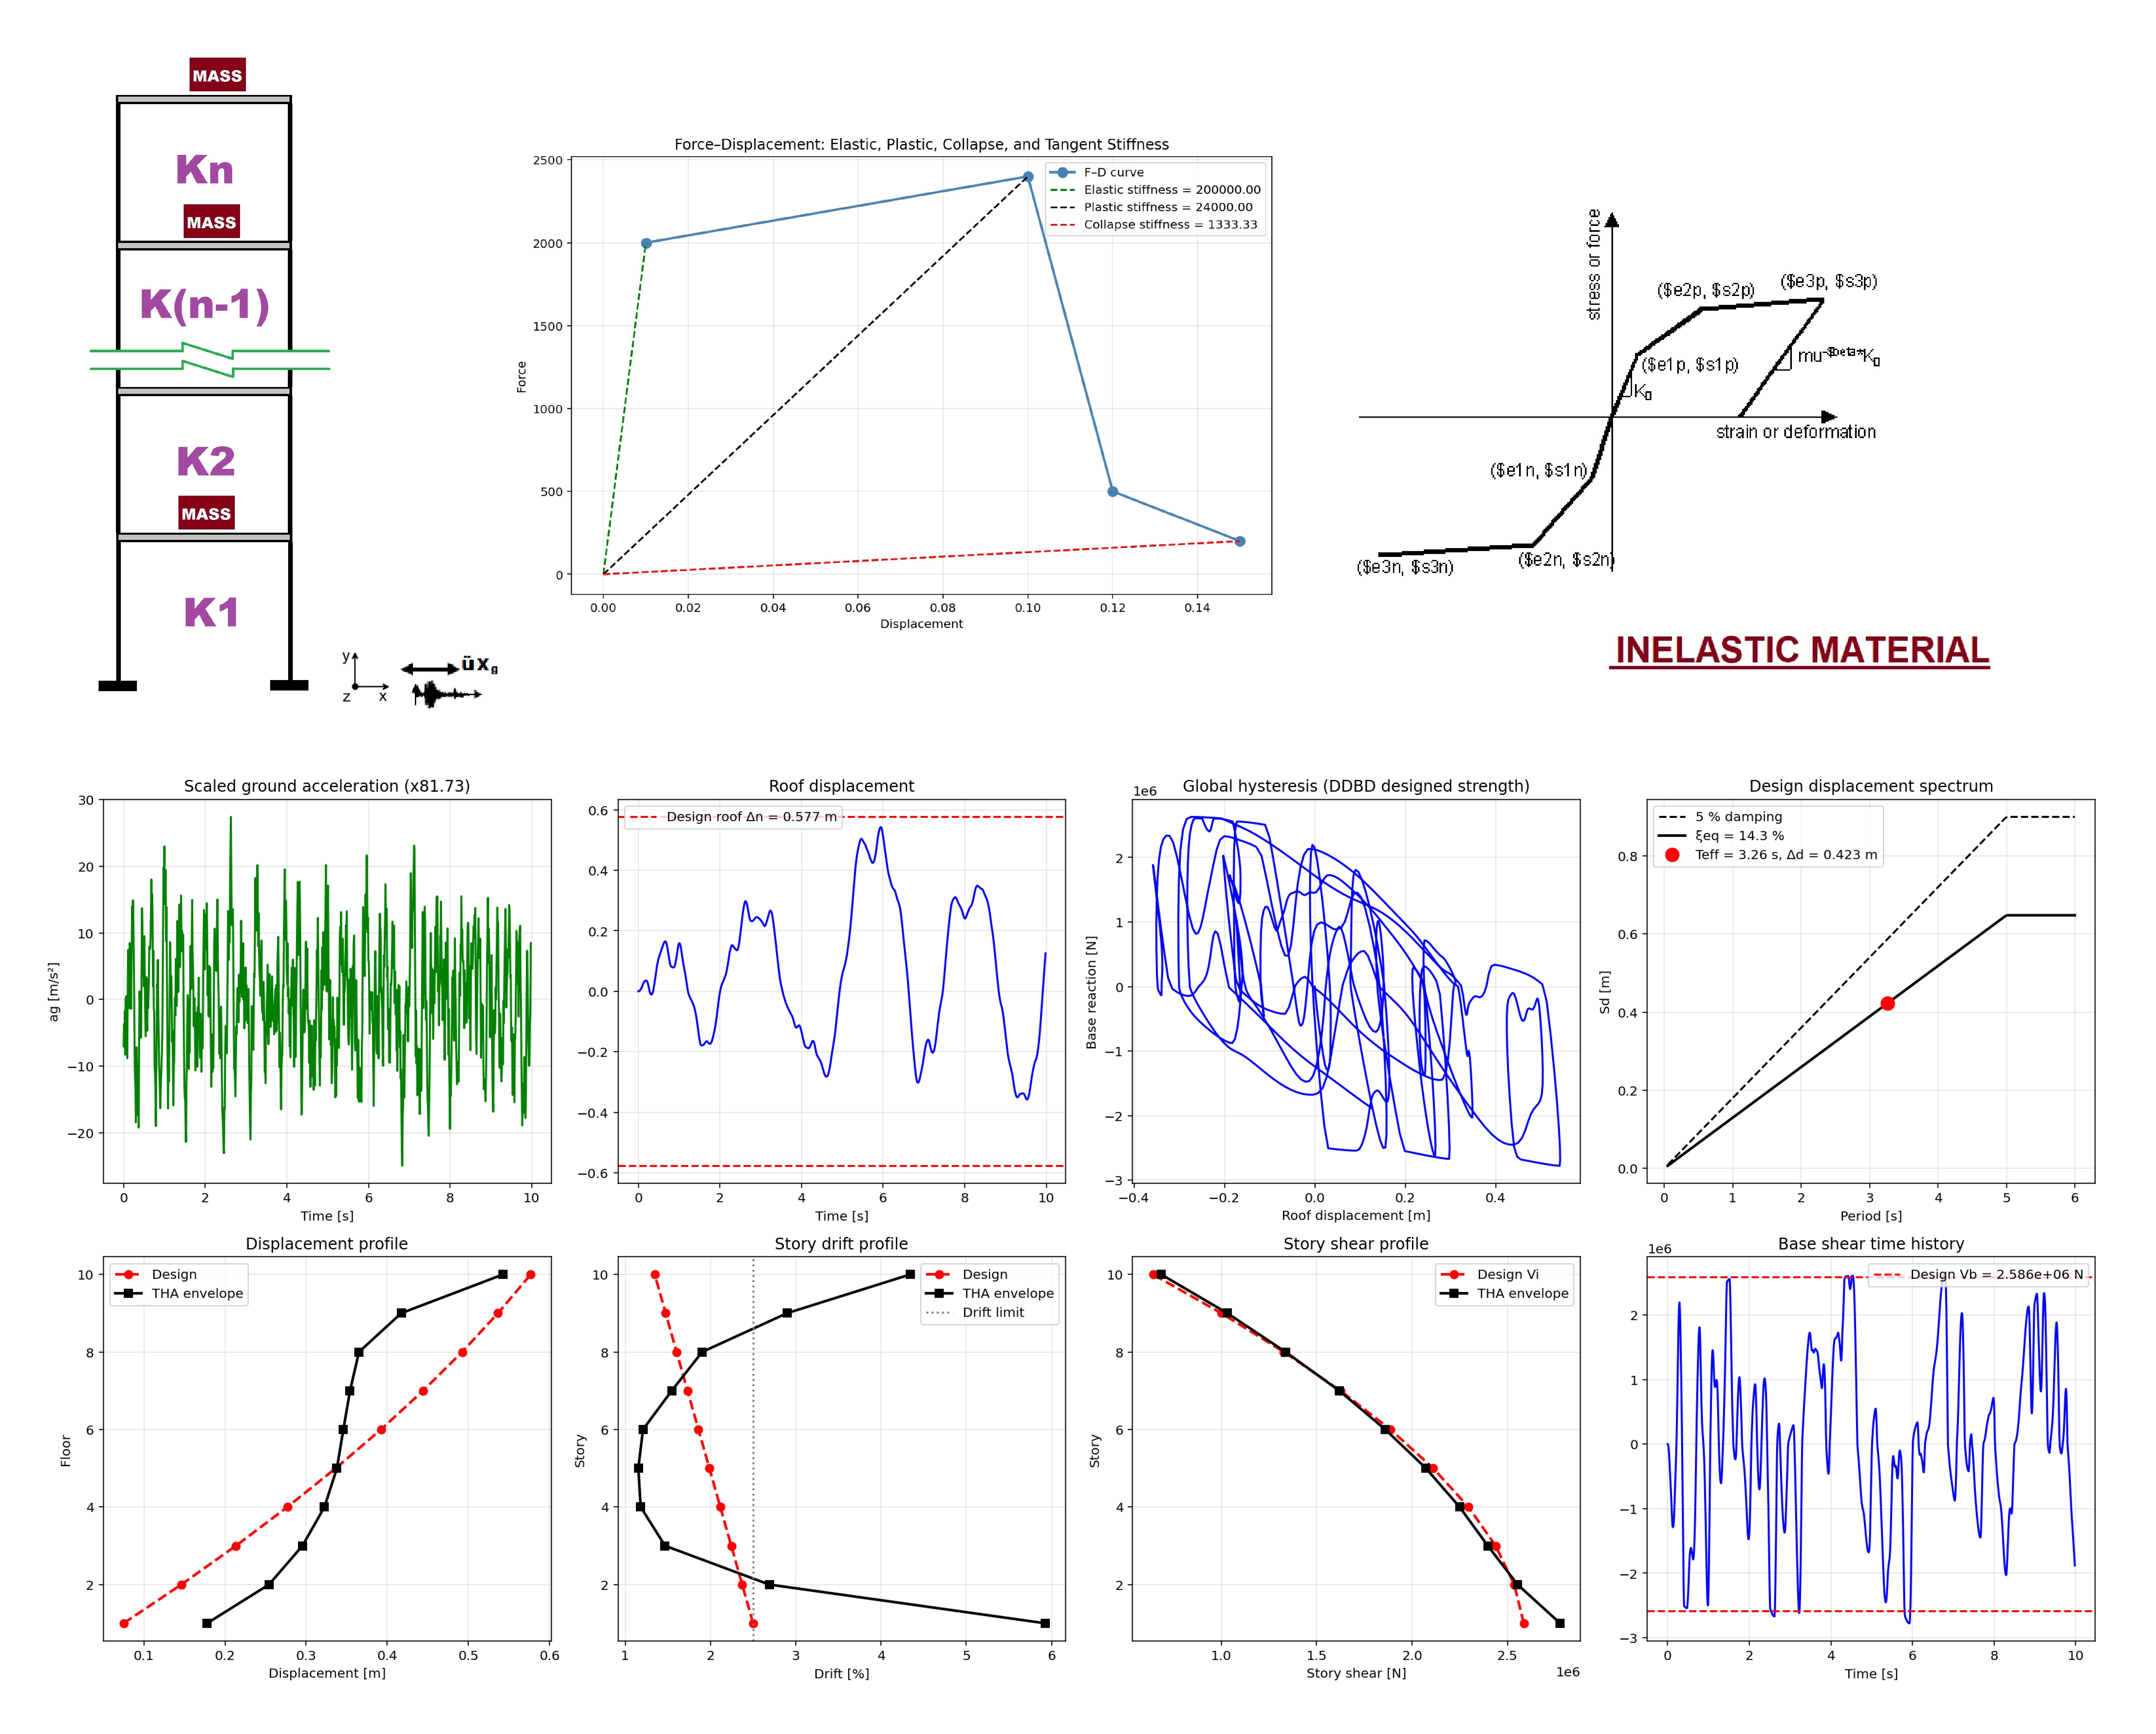

The Python source for this figure:
################################################################################################################
#                        >> IN THE NAME OF ALLAH, THE MOST GRACIOUS, THE MOST MERCIFUL <<                      #
#   DIRECT DISPLACEMENT-BASED DESIGN (DDBD) OF A MDOF SHEAR BUILDING WITH NONLINEAR TIME-HISTORY IN OPENSEES   #
#--------------------------------------------------------------------------------------------------------------#
#                        THIS PYTHON SCRIPT IS WRITTEN BY SALAR DELAVAR GHASHGHAEI (QASHQAI)                   # 
#                                          E-mail:salar.d.ghashghaei@gmail.com                                 #
################################################################################################################
"""
This Python script implements Direct Displacement-Based Design (DDBD) for a multi-degee-of-freedom (MDOF) system and
 verifies it with nonlinear dynamic time-history analysis in OpenSeesPy. It begins by defining a target displacement,
 estimating ductility and equivalent viscous damping, then constructs a multilinear force-displacement backbone that is
 scaled so the yield strength matches the base shear required by DDBD; an effective period is found by intersecting the
 target displacement with a damped design displacement spectrum. Parallel zero-length hysteretic springs representing the
 scaled backbone, together with Rayleigh damping and a scaled ground-motion record, are assembled into an OpenSees model
 that is subjected to transient analysis; the resulting displacement history, hysteresis loops, and design spectrum are
 finally plotted to compare the achieved peak displacement against the DDBD target.
 
DDBD of an N-storey shear building (Priestley, Calvi & Kowalsky 2007) verified by nonlinear time-history.

PROCEDURE
  1. Design displacement profile  Delta_i  (inelastic shape + higher-mode drift reduction omega_theta)
  2. Substitute (equivalent SDOF) structure:   Delta_d, m_e, H_e
  3. Yield displacement  Delta_y = theta_y * H_e   ->   ductility mu   ->   equivalent damping xi_eq
  4. Effective period T_eff from the xi_eq-damped design displacement spectrum at Delta_d
  5. Effective stiffness K_e = 4 pi^2 m_e / T_eff^2   ->   design base shear V_b = K_e * Delta_d
  6. Distribute V_b to the floors:  F_i = F_t + (V_b - F_t) * m_i*Delta_i / sum(m_j*Delta_j)
     -> story shears V_i -> story strengths (STORY_COFF scale factors of the shared backbone)
  7. Verify with nonlinear time-history (OpenSeesPy, reuses MDOF_DYNAMIC_TIME_HISTORY.py), the record
     being scaled so that its xi_eq-damped linear Sd(T_eff) equals the design spectrum at T_eff.

SIMPLIFICATIONS (flagged, change them if your code requires it)
  - P-Delta is ignored (Priestley: V_b -= C*P*Delta_d/H_e)
  - Constant story height and the same yield drift theta_y in every story
  - Rayleigh damping in the THA is the ELASTIC 5 % only; the hysteretic energy is already in the spring
    (using xi_eq in the THA would count the damping twice)
"""

# PAPER: Highlighting Differences between Force-Based and Displacement-Based Design Solutions for Reinforced Concrete Frame Structures - Timothy John Sullivan
'https://www.tandfonline.com/doi/abs/10.2749/101686613X13439149156958'
# PAPER: 30 YEARS OF DIRECT DISPLACEMENT-BASED DESIGN: WHERE WE STARTED, WHAT'S BEEN DONE, WHERE WE'RE GOING
'https://ecopress.gr/wp-content/uploads/WCEE-2024-.pdf'

import numpy as np
import matplotlib.pyplot as plt
import PLOT_FORCE_DISP_FUN as S01
import MDOF_DYNAMIC_TIME_HISTORY as S03

#%% ------------------------------------------------------------------
# 1. BUILDING AND DESIGN PARAMETERS   (units: N, m, kg, s)
N_STORY = 10
H_STORY = 3.0                                  # [m] constant story height
MASS = np.full(N_STORY, 200.0e3)               # [kg] floor masses (edit for non-uniform buildings)
H = H_STORY * np.arange(1, N_STORY + 1)        # [m] floor heights
HN = H[-1]

THETA_C = 0.025                                # code/performance drift limit at the critical (first) story
THETA_Y = 0.010                                # story yield drift (RC frame: 0.5*eps_y*Lb/hb)
FT_RATIO = 0.10                                # fraction of V_b applied as extra force at the roof
XI_ELASTIC = 0.05                              # elastic viscous damping (THA Rayleigh and spectrum base)

# Design displacement spectrum at 5 % damping: linear up to the corner period TD, then constant
SD_MAX = 0.90                                  # [m] plateau displacement
TD = 5.0                                       # [s] corner period

#%% ------------------------------------------------------------------
# 2. DESIGN DISPLACEMENT PROFILE
if N_STORY <= 4:
    delta = H / HN
else:
    delta = (4.0 / 3.0) * (H / HN) * (1.0 - H / (4.0 * HN))      # inelastic shape (n > 4)

omega_theta = min(1.0, 1.15 - 0.0034 * HN)                       # higher-mode drift reduction (HN in m)
theta_d = omega_theta * THETA_C
Delta = delta * (theta_d * H[0]) / delta[0]                      # critical story = story 1 -> drift = theta_d
drift_design = np.diff(np.concatenate(([0.0], Delta)))

#%% ------------------------------------------------------------------
# 3. SUBSTITUTE (EQUIVALENT SDOF) STRUCTURE
DELTA_D = np.sum(MASS * Delta**2) / np.sum(MASS * Delta)         # design displacement
M_E = np.sum(MASS * Delta) / DELTA_D                             # effective mass
H_E = np.sum(MASS * Delta * H) / np.sum(MASS * Delta)            # effective height

DELTA_Y = THETA_Y * H_E                                          # yield displacement
MU = DELTA_D / DELTA_Y
XI_EQ = XI_ELASTIC + 0.565 * (MU - 1.0) / (MU * np.pi) if MU > 1.0 else XI_ELASTIC   # Takeda thin, RC frame

print(f"omega_theta = {omega_theta:.3f},  design drift theta_d = {theta_d*100:.2f} %")
print(f"Delta_d = {DELTA_D:.4f} m,  m_e = {M_E:.1f} kg ({M_E/np.sum(MASS)*100:.0f} % of total),  H_e = {H_E:.2f} m")
print(f"Delta_y = {DELTA_Y:.4f} m,  ductility mu = {MU:.2f},  xi_eq = {XI_EQ*100:.1f} %")

#%% ------------------------------------------------------------------
# 4. DESIGN DISPLACEMENT SPECTRUM AND EFFECTIVE PERIOD
def SD_5PCT(T):
    return SD_MAX * np.minimum(np.asarray(T, float), TD) / TD

def DAMPING_FACTOR(xi):
    # EC8-style reduction (same form as the SDOF script), bounded below by 0.55
    return 1.0 if xi <= 0.05 else max(np.sqrt(10.0 / (5.0 + 100.0 * xi)), 0.55)

def DESIGN_SD(T, xi):
    return SD_5PCT(T) * DAMPING_FACTOR(xi)

ETA = DAMPING_FACTOR(XI_EQ)
if DELTA_D > ETA * SD_MAX:
    raise ValueError(f"Delta_d = {DELTA_D:.3f} m exceeds the spectrum plateau {ETA*SD_MAX:.3f} m: "
                     "no T_eff exists. Reduce the drift limit or increase SD_MAX.")
T_EFF = DELTA_D * TD / (ETA * SD_MAX)                            # closed form on the linear branch
print(f"Effective period T_eff = {T_EFF:.3f} s")

#%% ------------------------------------------------------------------
# 5. DESIGN BASE SHEAR AND FORCE DISTRIBUTION
K_E = 4.0 * np.pi**2 * M_E / T_EFF**2
VB = K_E * DELTA_D
print(f"Effective stiffness K_e = {K_E:.4e} N/m,  design base shear V_b = {VB:.4e} N "
      f"({VB/(np.sum(MASS)*9.81)*100:.1f} % of weight)")

F_FLOOR = (1.0 - FT_RATIO) * VB * MASS * Delta / np.sum(MASS * Delta)
F_FLOOR[-1] += FT_RATIO * VB
V_DESIGN = np.cumsum(F_FLOOR[::-1])[::-1]                        # story shears, story 1 = base

#%% ------------------------------------------------------------------
# 6. STORY BACKBONES: shared shape, strength scaled by STORY_COFF
FY_REF, DY = 1000.0, THETA_Y * H_STORY                           # reference yield force and story yield drift
Force = FY_REF * np.array([1.0, 1.2, 0.25, 0.10])
Displacement = DY * np.array([1.0, 10.0, 12.0, 15.0])

DESIGN_ON_BACKBONE = True    # True : V_i is reached at the design drift of story i (secant/DDBD consistent)
                             # False: V_i is used as yield strength (same as the SDOF script)
if DESIGN_ON_BACKBONE:
    F_at_design = np.interp(drift_design, np.concatenate(([0.0], Displacement)), np.concatenate(([0.0], Force)))
    STORY_COFF = V_DESIGN / F_at_design
else:
    STORY_COFF = V_DESIGN / FY_REF

S01.PLOT_FORCE_DISP_FUN(Displacement, Force)

omega, _, _, _ = S03.MODAL_PROPERTIES(Displacement, Force, STORY_COFF, MASS)
print("Elastic periods of the designed building (first 3) [s]:", np.round(2 * np.pi / omega[:3], 3))
print("Story shears V_i [N]:", np.round(V_DESIGN, 0))

#%% ------------------------------------------------------------------
# 7. GROUND MOTION SCALED TO THE DESIGN SPECTRUM, THEN OPENSEES THA
def SD_LINEAR(ag, dt, T, xi):
    """Peak displacement of a linear SDOF (Newmark average acceleration), ag in m/s^2."""
    beta, gamma = 0.25, 0.5
    w = 2 * np.pi / T
    c, k = 2 * xi * w, w**2
    keff = k + gamma / (beta * dt) * c + 1.0 / (beta * dt**2)
    u = v = a = 0.0
    umax = 0.0
    for i in range(1, len(ag)):
        rhs = (-ag[i] + (u / (beta * dt**2) + v / (beta * dt) + (1 / (2 * beta) - 1) * a)
               + c * (gamma / (beta * dt) * u + (gamma / beta - 1) * v + dt * (gamma / (2 * beta) - 1) * a))
        un = rhs / keff
        an = (un - u) / (beta * dt**2) - v / (beta * dt) - (1 / (2 * beta) - 1) * a
        v = v + dt * ((1 - gamma) * a + gamma * an)
        u, a = un, an
        umax = max(umax, abs(u))
    return umax

GM_FILE = 'Ground_Acceleration_X.txt'
DT = 0.01
GM_UNIT_G = 9.81
AUTO_SCALE = True              # scale the record so Sd_record(T_eff, xi_eq) = design spectrum at T_eff = Delta_d
GM_SCALE = 1.0                 # used only when AUTO_SCALE = False

ag_raw = np.loadtxt(GM_FILE)
if AUTO_SCALE:
    GM_SCALE = DELTA_D / SD_LINEAR(ag_raw * GM_UNIT_G, DT, T_EFF, XI_EQ)
    print(f"Auto scale factor = {GM_SCALE:.3f}")
GM_FACTOR = GM_UNIT_G * GM_SCALE

MODES = (1, 2)
MAX_ITERATIONS, MAX_TOLERANCE = 500, 1.0e-6
OS = S03.MDOF_OPENSEES_DYNAMIC('INELASTIC', Displacement, Force, STORY_COFF, MASS, ag_raw, DT,
                               XI_ELASTIC, GM_FACTOR, MAX_ITERATIONS, MAX_TOLERANCE, MODES=MODES)

#%% ------------------------------------------------------------------
# 8. VERIFICATION
U_env = np.abs(OS['U_floor']).max(axis=0)
D_env = np.abs(OS['drift']).max(axis=0)
V_env = np.abs(OS['V_story']).max(axis=0)
DELTA_D_THA = np.sum(MASS * U_env**2) / np.sum(MASS * U_env)

print(f"\nRoof displacement  : THA = {U_env[-1]:.4f} m   design = {Delta[-1]:.4f} m   ratio = {U_env[-1]/Delta[-1]:.2f}")
print(f"Equivalent Delta_d : THA = {DELTA_D_THA:.4f} m   design = {DELTA_D:.4f} m   ratio = {DELTA_D_THA/DELTA_D:.2f}")
print(f"Max story drift    : THA = {D_env.max()/H_STORY*100:.2f} %   limit  = {THETA_C*100:.2f} %  (story {D_env.argmax()+1})")
print(f"Base shear         : THA = {V_env[0]:.4e} N   design V_b = {VB:.4e} N   ratio = {V_env[0]/VB:.2f}")

#%% ------------------------------------------------------------------
# 9. PLOTS
fig, ax = plt.subplots(2, 4, figsize=(22, 10))
story = np.arange(1, N_STORY + 1)
t = OS['t']
roof = OS['U_floor'][:, -1]

ax[0, 0].plot(np.arange(len(ag_raw)) * DT, ag_raw * GM_FACTOR, 'g')
ax[0, 0].set_title(f'Scaled ground acceleration (x{GM_SCALE:.2f})'); ax[0, 0].set_xlabel('Time [s]')
ax[0, 0].set_ylabel('ag [m/s²]')

ax[0, 1].plot(t, roof, 'b')
ax[0, 1].axhline(Delta[-1], color='r', ls='--', label=f'Design roof Δn = {Delta[-1]:.3f} m')
ax[0, 1].axhline(-Delta[-1], color='r', ls='--')
ax[0, 1].set_title('Roof displacement'); ax[0, 1].set_xlabel('Time [s]'); ax[0, 1].legend()

ax[0, 2].plot(roof, OS['base_reaction'], 'b')
ax[0, 2].set_title('Global hysteresis (DDBD designed strength)')
ax[0, 2].set_xlabel('Roof displacement [m]'); ax[0, 2].set_ylabel('Base reaction [N]')

T_plot = np.linspace(0.05, 6, 200)
ax[0, 3].plot(T_plot, SD_5PCT(T_plot), 'k--', label='5 % damping')
ax[0, 3].plot(T_plot, [DESIGN_SD(T, XI_EQ) for T in T_plot], 'k', lw=2, label=f'ξeq = {XI_EQ*100:.1f} %')
ax[0, 3].plot(T_EFF, DELTA_D, 'ro', ms=10, label=f'Teff = {T_EFF:.2f} s, Δd = {DELTA_D:.3f} m')
ax[0, 3].set_title('Design displacement spectrum'); ax[0, 3].set_xlabel('Period [s]')
ax[0, 3].set_ylabel('Sd [m]'); ax[0, 3].legend()

ax[1, 0].plot(Delta, story, 'r--o', lw=2, label='Design')
ax[1, 0].plot(U_env, story, 'k-s', lw=2, label='THA envelope')
ax[1, 0].set_title('Displacement profile'); ax[1, 0].set_xlabel('Displacement [m]'); ax[1, 0].set_ylabel('Floor')
ax[1, 0].legend()

ax[1, 1].plot(drift_design / H_STORY * 100, story, 'r--o', lw=2, label='Design')
ax[1, 1].plot(D_env / H_STORY * 100, story, 'k-s', lw=2, label='THA envelope')
ax[1, 1].axvline(THETA_C * 100, color='gray', ls=':', label='Drift limit')
ax[1, 1].set_title('Story drift profile'); ax[1, 1].set_xlabel('Drift [%]'); ax[1, 1].set_ylabel('Story')
ax[1, 1].legend()

ax[1, 2].plot(V_DESIGN, story, 'r--o', lw=2, label='Design Vi')
ax[1, 2].plot(V_env, story, 'k-s', lw=2, label='THA envelope')
ax[1, 2].set_title('Story shear profile'); ax[1, 2].set_xlabel('Story shear [N]'); ax[1, 2].set_ylabel('Story')
ax[1, 2].legend()

ax[1, 3].plot(t, OS['base_reaction'], 'b')
ax[1, 3].axhline(VB, color='r', ls='--', label=f'Design Vb = {VB:.3e} N')
ax[1, 3].axhline(-VB, color='r', ls='--')
ax[1, 3].set_title('Base shear time history'); ax[1, 3].set_xlabel('Time [s]'); ax[1, 3].legend()

for a_ in ax.ravel():
    a_.grid(True, alpha=0.3)
plt.tight_layout()
plt.show()
